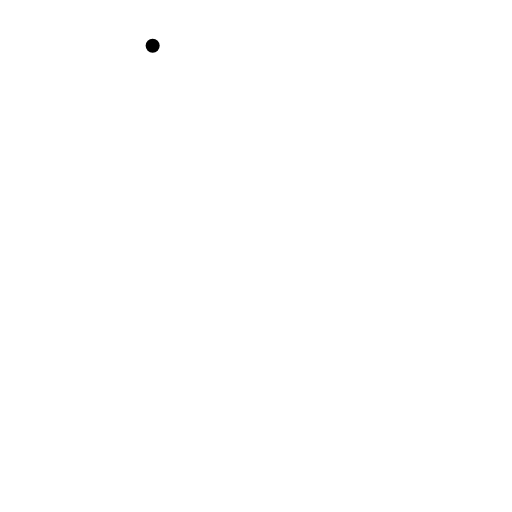
t = 0.00 s
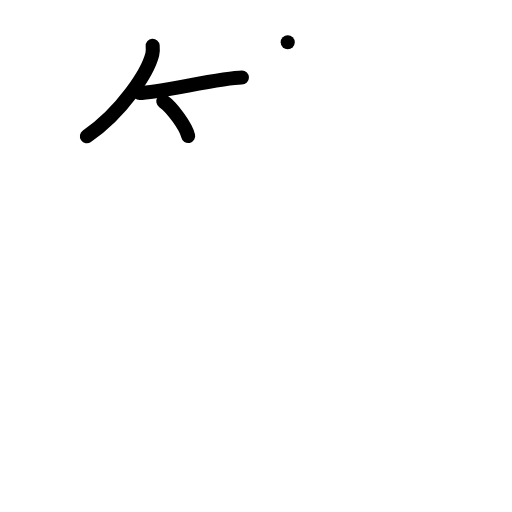
t = 3.00 s
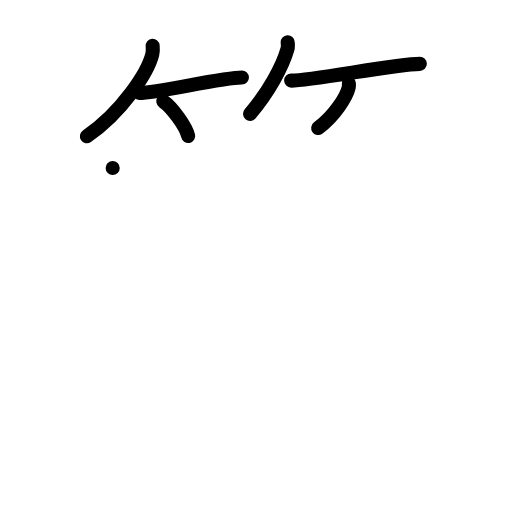
t = 6.00 s
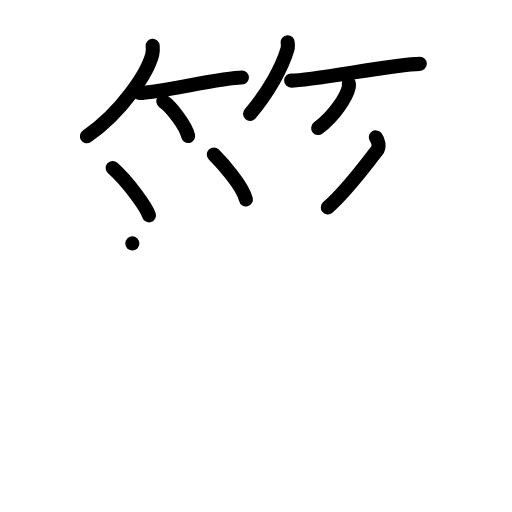
t = 9.00 s
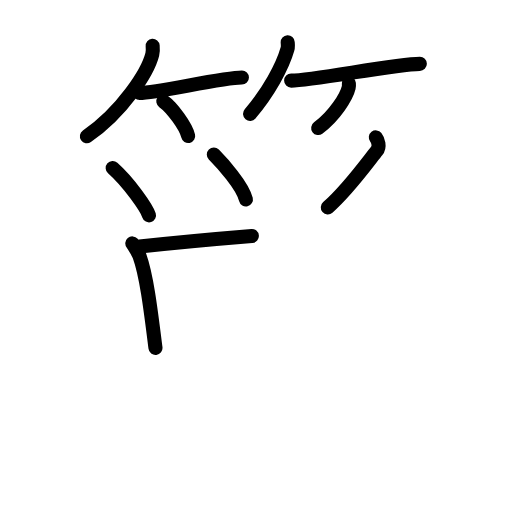
t = 10.17 s
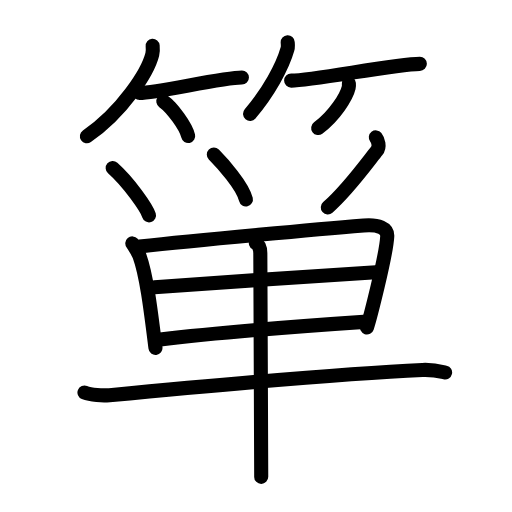
t = 15.00 s

The animated SVG that drew these frames (rendered in a browser with its animation timeline set to each time). Animation: 39 SMIL elements (animate=39); one cycle of 15.00 s.

<?xml version="1.0" encoding="UTF-8"?>
<!--
AniKanjiVG is licensed by CC-BY-SA Paul C. Sommerhoff (https://bitbucket.org/sommerhoff/anikanjivg).
AniKanjiVG uses KanjiVG which is licensed by CC-BY-SA Ulrich Apel (http://kanjivg.tagaini.net).
See also http://creativecommons.org/licenses/by-sa/3.0/
-->
<svg xmlns:kvg='http://kanjivg.tagaini.net' xmlns='http://www.w3.org/2000/svg' width='109' height='109' viewBox='0 0 109 109' style='fill:none;stroke:#000000;stroke-width:3;stroke-linecap:round;stroke-linejoin:round;' id="kvg:kanji_07baa"><g id="kvg:07baa" kvg:element="箪"><g id="kvg:07baa-g1" kvg:element="竹" kvg:variant="true" kvg:position="top" kvg:radical="general"><g id="kvg:07baa-g2" kvg:position="left"><path id="kvg:07baa-s1" kvg:type="㇒" d="M32.5,9.75c0.04,0.45,0.08,1.17-0.08,1.82C31.46,15.41,25.99,23.84,18.5,29"><animate attributeName="d" begin="0.0s" dur="0.5s" from="M32.5,9.75C32.5,9.75,32.5,9.75,32.5,9.75" to="M32.5,9.75c0.04,0.45,0.08,1.17-0.08,1.82" />
<animate attributeName="d" begin="0.5s" dur="0.5s" from="M32.5,9.75c0.04,0.45,0.08,1.17-0.08,1.82c0,0,0,0,0,0,0" to="M32.5,9.75c0.04,0.45,0.08,1.17-0.08,1.82C31.46,15.41,25.99,23.84,18.5,29" />
</path>
<path id="kvg:07baa-s2" kvg:type="㇐b" d="M29.73,19.79c3.71,0,17.61-3.29,21.77-3.29"><animate attributeName="d" begin="1.0s" dur="1.0s" from="M29.73,19.79C29.73,19.79,29.73,19.79,29.73,19.79" to="M29.73,19.79c3.71,0,17.61-3.29,21.77-3.29" />
<animate attributeName="d" begin="0s" dur="1.0s" from="M-100,-100" to="M-100,-100" />
</path>
<path id="kvg:07baa-s3" kvg:type="㇔/㇑" d="M34.77,21.58c1.87,1.3,4.83,5.36,5.29,7.38"><animate attributeName="d" begin="2.0s" dur="1.0s" from="M34.77,21.58C34.77,21.58,34.77,21.58,34.77,21.58" to="M34.77,21.58c1.87,1.3,4.83,5.36,5.29,7.38" />
<animate attributeName="d" begin="0s" dur="2.0s" from="M-100,-100" to="M-100,-100" />
</path>
</g>
<g id="kvg:07baa-g3" kvg:position="right"><path id="kvg:07baa-s4" kvg:type="㇒" d="M61.25,9c0.02,0.36,0.1,0.94-0.05,1.44c-1.07,3.78-4.03,9.17-7.96,13.81"><animate attributeName="d" begin="3.0s" dur="0.5s" from="M61.25,9C61.25,9,61.25,9,61.25,9" to="M61.25,9c0.02,0.36,0.1,0.94-0.05,1.44" />
<animate attributeName="d" begin="3.5s" dur="0.5s" from="M61.25,9c0.02,0.36,0.1,0.94-0.05,1.44c0,0,0,0,0,0,0" to="M61.25,9c0.02,0.36,0.1,0.94-0.05,1.44c-1.07,3.78-4.03,9.17-7.96,13.81" />
<animate attributeName="d" begin="0s" dur="3.0s" from="M-100,-100" to="M-100,-100" />
</path>
<path id="kvg:07baa-s5" kvg:type="㇐b" d="M61.98,17.16c4.73,0,22.08-3.57,27.4-3.57"><animate attributeName="d" begin="4.0s" dur="1.0s" from="M61.98,17.16C61.98,17.16,61.98,17.16,61.98,17.16" to="M61.98,17.16c4.73,0,22.08-3.57,27.4-3.57" />
<animate attributeName="d" begin="0s" dur="4.0s" from="M-100,-100" to="M-100,-100" />
</path>
<path id="kvg:07baa-s6" kvg:type="㇒/㇚" d="M74.27,17.75c0.02,0.22,0.04,0.58-0.04,0.9c-0.45,1.9-3,6.06-6.49,8.6"><animate attributeName="d" begin="5.0s" dur="0.5s" from="M74.27,17.75C74.27,17.75,74.27,17.75,74.27,17.75" to="M74.27,17.75c0.02,0.22,0.04,0.58-0.04,0.9" />
<animate attributeName="d" begin="5.5s" dur="0.5s" from="M74.27,17.75c0.02,0.22,0.04,0.58-0.04,0.9c0,0,0,0,0,0,0" to="M74.27,17.75c0.02,0.22,0.04,0.58-0.04,0.9c-0.45,1.9-3,6.06-6.49,8.6" />
<animate attributeName="d" begin="0s" dur="5.0s" from="M-100,-100" to="M-100,-100" />
</path>
</g>
</g>
<g id="kvg:07baa-g4" kvg:element="単" kvg:position="bottom"><g id="kvg:07baa-g5" kvg:element="⺍" kvg:original="つ" kvg:position="top"><path id="kvg:07baa-s7" kvg:type="㇔" d="M23.99,35.77c3.49,3.1,7.23,8.52,7.73,10.07"><animate attributeName="d" begin="6.0s" dur="1.0s" from="M23.99,35.77C23.99,35.77,23.99,35.77,23.99,35.77" to="M23.99,35.77c3.49,3.1,7.23,8.52,7.73,10.07" />
<animate attributeName="d" begin="0s" dur="6.0s" from="M-100,-100" to="M-100,-100" />
</path>
<path id="kvg:07baa-s8" kvg:type="㇔" d="M45.52,32.9c1.8,1.82,6.11,6.6,6.83,9.56"><animate attributeName="d" begin="7.0s" dur="1.0s" from="M45.52,32.9C45.52,32.9,45.52,32.9,45.52,32.9" to="M45.52,32.9c1.8,1.82,6.11,6.6,6.83,9.56" />
<animate attributeName="d" begin="0s" dur="7.0s" from="M-100,-100" to="M-100,-100" />
</path>
<path id="kvg:07baa-s9" kvg:type="㇒" d="M80.01,29.25c0.46,0.59,0.95,1.93,0.19,2.88c-1.7,2.12-6.2,8.37-10.41,12.02"><animate attributeName="d" begin="8.0s" dur="0.5s" from="M80.01,29.25C80.01,29.25,80.01,29.25,80.01,29.25" to="M80.01,29.25c0.46,0.59,0.95,1.93,0.19,2.88" />
<animate attributeName="d" begin="8.5s" dur="0.5s" from="M80.01,29.25c0.46,0.59,0.95,1.93,0.19,2.88c0,0,0,0,0,0,0" to="M80.01,29.25c0.46,0.59,0.95,1.93,0.19,2.88c-1.7,2.12-6.2,8.37-10.41,12.02" />
<animate attributeName="d" begin="0s" dur="8.0s" from="M-100,-100" to="M-100,-100" />
</path>
</g>
<g id="kvg:07baa-g6" kvg:element="甲" kvg:part="1" kvg:position="bottom"><g id="kvg:07baa-g7" kvg:element="田" kvg:partial="true"><path id="kvg:07baa-s10" kvg:type="㇑" d="M28.17,51.82c0.34,0.4,1.34,2.18,1.53,2.68c1.52,4.14,2.44,11.9,3.4,19.58"><animate attributeName="d" begin="9.0s" dur="0.5s" from="M28.17,51.82C28.17,51.82,28.17,51.82,28.17,51.82" to="M28.17,51.82c0.34,0.4,1.34,2.18,1.53,2.68" />
<animate attributeName="d" begin="9.5s" dur="0.5s" from="M28.17,51.82c0.34,0.4,1.34,2.18,1.53,2.68c0,0,0,0,0,0,0" to="M28.17,51.82c0.34,0.4,1.34,2.18,1.53,2.68c1.52,4.14,2.44,11.9,3.4,19.58" />
<animate attributeName="d" begin="0s" dur="9.0s" from="M-100,-100" to="M-100,-100" />
</path>
<path id="kvg:07baa-s11" kvg:type="㇕" d="M29.73,52.48c12.63-1.39,38.98-3.77,47.68-4.48c3.19-0.26,5.12,0.56,5.03,2.3c-0.22,4.14-3.75,17.68-4.32,19.41"><animate attributeName="d" begin="10.0s" dur="0.3333333333333333s" from="M29.73,52.48C29.73,52.48,29.73,52.48,29.73,52.48" to="M29.73,52.48c12.63-1.39,38.98-3.77,47.68-4.48" />
<animate attributeName="d" begin="10.333333333333334s" dur="0.3333333333333333s" from="M29.73,52.48c12.63-1.39,38.98-3.77,47.68-4.48c0,0,0,0,0,0,0" to="M29.73,52.48c12.63-1.39,38.98-3.77,47.68-4.48c3.19-0.26,5.12,0.56,5.03,2.3" />
<animate attributeName="d" begin="10.666666666666666s" dur="0.3333333333333333s" from="M29.73,52.48c12.63-1.39,38.98-3.77,47.68-4.48c3.19-0.26,5.12,0.56,5.03,2.3c0,0,0,0,0,0,0" to="M29.73,52.48c12.63-1.39,38.98-3.77,47.68-4.48c3.19-0.26,5.12,0.56,5.03,2.3c-0.22,4.14-3.75,17.68-4.32,19.41" />
<animate attributeName="d" begin="0s" dur="10.0s" from="M-100,-100" to="M-100,-100" />
</path>
<path id="kvg:07baa-s12" kvg:type="㇐" d="M32.88,61.16c3.79-0.33,44.02-3.11,47.15-3.22"><animate attributeName="d" begin="11.0s" dur="1.0s" from="M32.88,61.16C32.88,61.16,32.88,61.16,32.88,61.16" to="M32.88,61.16c3.79-0.33,44.02-3.11,47.15-3.22" />
<animate attributeName="d" begin="0s" dur="11.0s" from="M-100,-100" to="M-100,-100" />
</path>
<path id="kvg:07baa-s13" kvg:type="㇐" d="M33.68,72.31c10.99-1.32,32.5-3.03,44.53-3.84"><animate attributeName="d" begin="12.0s" dur="1.0s" from="M33.68,72.31C33.68,72.31,33.68,72.31,33.68,72.31" to="M33.68,72.31c10.99-1.32,32.5-3.03,44.53-3.84" />
<animate attributeName="d" begin="0s" dur="12.0s" from="M-100,-100" to="M-100,-100" />
</path>
</g>
<g id="kvg:07baa-g8" kvg:element="一"><path id="kvg:07baa-s14" kvg:type="㇐" d="M17.98,83.57c1.38,0.56,3.92,0.69,5.31,0.56c9.21-0.88,49.38-4.61,66.63-5.37c2.3-0.1,3.69,0.27,4.84,0.54"><animate attributeName="d" begin="13.0s" dur="0.3333333333333333s" from="M17.98,83.57C17.98,83.57,17.98,83.57,17.98,83.57" to="M17.98,83.57c1.38,0.56,3.92,0.69,5.31,0.56" />
<animate attributeName="d" begin="13.333333333333334s" dur="0.3333333333333333s" from="M17.98,83.57c1.38,0.56,3.92,0.69,5.31,0.56c0,0,0,0,0,0,0" to="M17.98,83.57c1.38,0.56,3.92,0.69,5.31,0.56c9.21-0.88,49.38-4.61,66.63-5.37" />
<animate attributeName="d" begin="13.666666666666666s" dur="0.3333333333333333s" from="M17.98,83.57c1.38,0.56,3.92,0.69,5.31,0.56c9.21-0.88,49.38-4.61,66.63-5.37c0,0,0,0,0,0,0" to="M17.98,83.57c1.38,0.56,3.92,0.69,5.31,0.56c9.21-0.88,49.38-4.61,66.63-5.37c2.3-0.1,3.69,0.27,4.84,0.54" />
<animate attributeName="d" begin="0s" dur="13.0s" from="M-100,-100" to="M-100,-100" />
</path>
</g>
<g id="kvg:07baa-g9" kvg:element="甲" kvg:part="2"><g id="kvg:07baa-g10" kvg:element="丨"><path id="kvg:07baa-s15" kvg:type="㇑" d="M54.47,51.75c0.58,0.3,0.94,1.14,0.95,2.17c0.04,5.2,0.17,45.9,0.19,47.6"><animate attributeName="d" begin="14.0s" dur="0.5s" from="M54.47,51.75C54.47,51.75,54.47,51.75,54.47,51.75" to="M54.47,51.75c0.58,0.3,0.94,1.14,0.95,2.17" />
<animate attributeName="d" begin="14.5s" dur="0.5s" from="M54.47,51.75c0.58,0.3,0.94,1.14,0.95,2.17c0,0,0,0,0,0,0" to="M54.47,51.75c0.58,0.3,0.94,1.14,0.95,2.17c0.04,5.2,0.17,45.9,0.19,47.6" />
<animate attributeName="d" begin="0s" dur="14.0s" from="M-100,-100" to="M-100,-100" />
</path>
</g>
</g>
</g>
</g>
</g>
</svg>
